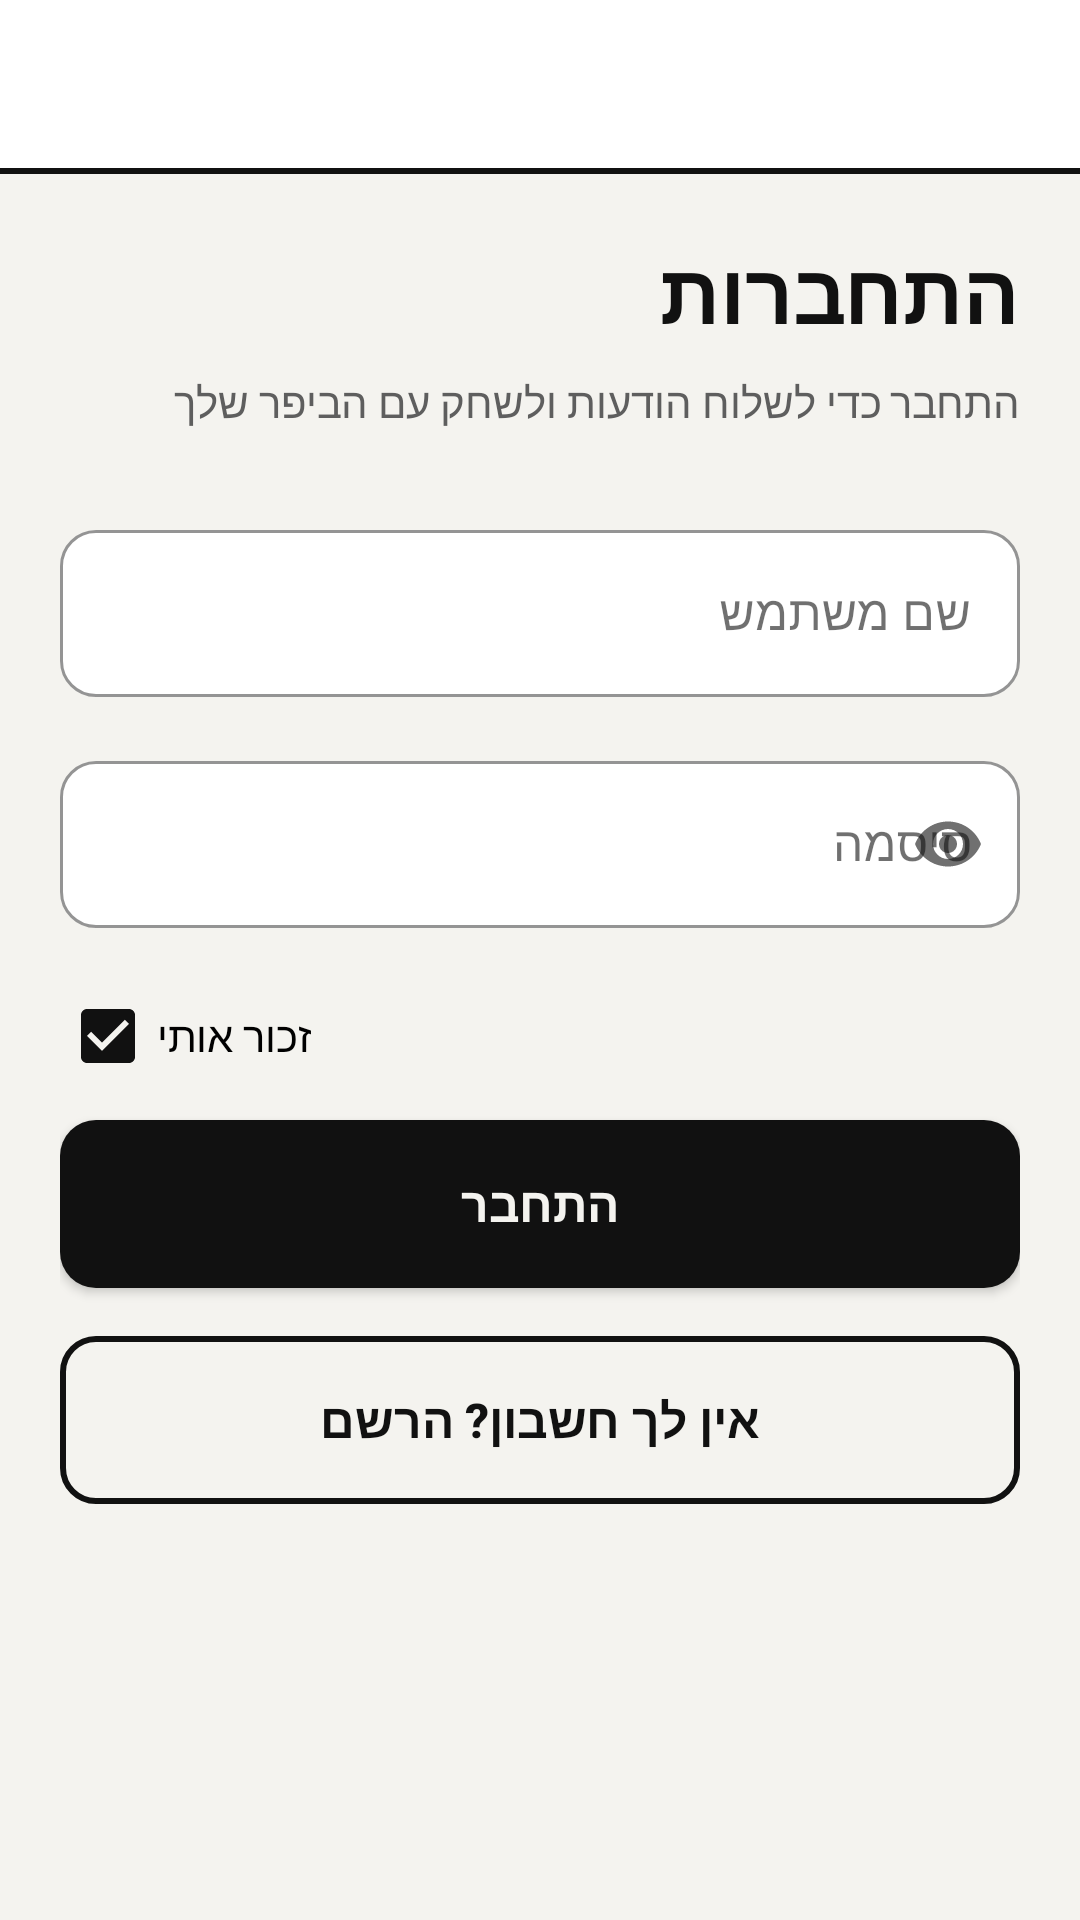

Here is an Android app screen rendered from its layout file. Give the layout XML and the strings, colors and styles it references.
<!-- AndroidManifest.xml: application theme Theme.EbeepMobile -->
<!-- res/layout/activity_login.xml -->
<?xml version="1.0" encoding="utf-8"?>
<LinearLayout xmlns:android="http://schemas.android.com/apk/res/android"
    xmlns:app="http://schemas.android.com/apk/res-auto"
    android:id="@+id/root"
    android:layout_width="match_parent"
    android:layout_height="match_parent"
    android:orientation="vertical">

    <include layout="@layout/view_toolbar" />

    <ScrollView
        android:layout_width="match_parent"
        android:layout_height="match_parent"
        android:fillViewport="true">

        <LinearLayout
            android:layout_width="match_parent"
            android:layout_height="wrap_content"
            android:orientation="vertical"
            android:padding="@dimen/space_screen">

            <TextView
                android:layout_width="match_parent"
                android:layout_height="wrap_content"
                android:text="@string/login_title"
                android:textAppearance="@style/TextAppearance.Ebeep.Title" />

            <TextView
                android:layout_width="match_parent"
                android:layout_height="wrap_content"
                android:layout_marginTop="@dimen/space_small"
                android:layout_marginBottom="@dimen/space_section"
                android:text="@string/login_subtitle"
                android:textAppearance="@style/TextAppearance.Ebeep.Caption" />

            <com.google.android.material.textfield.TextInputLayout
                style="@style/AppTextInput"
                android:layout_width="match_parent"
                android:layout_height="wrap_content"
                android:hint="@string/login_username">

                <com.google.android.material.textfield.TextInputEditText
                    android:id="@+id/editUsername"
                    android:textAlignment="textStart"
                    android:textDirection="ltr"
                    android:layout_width="match_parent"
                    android:layout_height="wrap_content"
                    android:inputType="text" />
            </com.google.android.material.textfield.TextInputLayout>

            <com.google.android.material.textfield.TextInputLayout
                style="@style/AppTextInput"
                android:layout_width="match_parent"
                android:layout_height="wrap_content"
                android:layout_marginTop="@dimen/space_item"
                android:hint="@string/login_password"
                app:endIconMode="password_toggle">

                <com.google.android.material.textfield.TextInputEditText
                    android:id="@+id/editPassword"
                    android:textAlignment="textStart"
                    android:textDirection="ltr"
                    android:layout_width="match_parent"
                    android:layout_height="wrap_content"
                    android:inputType="textPassword" />
            </com.google.android.material.textfield.TextInputLayout>

            <CheckBox
                android:id="@+id/checkRemember"
                android:layout_width="wrap_content"
                android:layout_height="wrap_content"
                android:layout_marginTop="@dimen/space_small"
                android:checked="true"
                android:minHeight="@dimen/touch_target"
                android:text="@string/login_remember" />

            <TextView
                android:id="@+id/txtError"
                android:layout_width="match_parent"
                android:layout_height="wrap_content"
                android:layout_marginBottom="@dimen/space_small"
                android:textAppearance="@style/TextAppearance.Ebeep.Caption"
                android:textColor="@color/danger"
                android:visibility="gone" />

            <com.google.android.material.button.MaterialButton
                android:id="@+id/btnLogin"
                style="@style/AppButton"
                android:layout_width="match_parent"
                android:layout_height="wrap_content"
                android:text="@string/login_button" />

            <com.google.android.material.button.MaterialButton
                android:id="@+id/btnGoRegister"
                style="@style/AppButton.Outlined"
                android:layout_width="match_parent"
                android:layout_height="wrap_content"
                android:layout_marginTop="@dimen/space_item"
                android:text="@string/login_no_account" />

        </LinearLayout>
    </ScrollView>
</LinearLayout>
<!-- res/layout/view_toolbar.xml (included above) -->
<?xml version="1.0" encoding="utf-8"?>
<LinearLayout xmlns:android="http://schemas.android.com/apk/res/android"
    xmlns:tools="http://schemas.android.com/tools"
    android:layout_width="match_parent"
    android:layout_height="wrap_content"
    android:background="@color/surface"
    tools:ignore="Overdraw"
    android:orientation="vertical">

    <com.google.android.material.appbar.MaterialToolbar
        android:id="@+id/toolbar"
        style="@style/AppToolbar"
        android:layout_width="match_parent"
        android:layout_height="?attr/actionBarSize">

        
        <TextView
            android:id="@+id/txtConnection"
            android:layout_width="wrap_content"
            android:layout_height="wrap_content"
            android:layout_gravity="end|center_vertical"
            android:layout_marginEnd="@dimen/space_item"
            android:drawablePadding="6dp"
            android:textAppearance="@style/TextAppearance.Ebeep.Caption"
            android:visibility="gone"
            app:drawableStartCompat="@drawable/bg_status_dot"
            xmlns:app="http://schemas.android.com/apk/res-auto" />
    </com.google.android.material.appbar.MaterialToolbar>

    <View
        android:layout_width="match_parent"
        android:layout_height="@dimen/line_strong"
        android:background="@color/outline" />
</LinearLayout>
<!-- resources referenced by this layout -->
<resources>
  <color name="danger">#C62828</color>
  <color name="outline">#111111</color>
  <color name="surface">#FFFFFF</color>
  <dimen name="line_strong">2dp</dimen>
  <dimen name="space_item">16dp</dimen>
  <dimen name="space_screen">20dp</dimen>
  <dimen name="space_section">28dp</dimen>
  <dimen name="space_small">8dp</dimen>
  <dimen name="touch_target">56dp</dimen>
  <!-- drawable bg_status_dot (drawable) -->
  <?xml version="1.0" encoding="utf-8"?>
  <shape xmlns:android="http://schemas.android.com/apk/res/android"
      android:shape="oval">
      <solid android:color="@color/offline" />
      <size
          android:width="@dimen/status_dot"
          android:height="@dimen/status_dot" />
  </shape>
  <string name="login_button">התחבר</string>
  <string name="login_no_account">אין לך חשבון? הרשם</string>
  <string name="login_password">סיסמה</string>
  <string name="login_remember">זכור אותי</string>
  <string name="login_subtitle">התחבר כדי לשלוח הודעות ולשחק עם הביפר שלך</string>
  <string name="login_title">התחברות</string>
  <string name="login_username">שם משתמש</string>
  <style name="TextAppearance.Ebeep.Caption" parent="TextAppearance.MaterialComponents.Caption">
          <item name="android:textSize">14sp</item>
          <item name="android:textColor">@color/text_secondary</item>
          <item name="android:letterSpacing">0</item>
      </style>
  <style name="TextAppearance.Ebeep.Title" parent="TextAppearance.MaterialComponents.Headline5">
          <item name="android:textStyle">bold</item>
          <item name="android:textSize">28sp</item>
          <item name="android:textColor">@color/text_primary</item>
          <item name="android:letterSpacing">0</item>
      </style>
  <style name="Theme.EbeepMobile" parent="Base.Theme.EbeepMobile">
          <item name="android:windowLightStatusBar">true</item>
          <item name="android:windowLightNavigationBar" tools:targetApi="o_mr1">true</item>
      </style>
  <color name="offline">#9E9E9E</color>
  <dimen name="status_dot">10dp</dimen>
  <color name="fill">@color/accent</color>
  <color name="on_fill">@color/on_accent</color>
  <dimen name="corner_small">12dp</dimen>
  <color name="text_primary">#111111</color>
  <color name="field_stroke">@color/outline_active</color>
  <dimen name="line_soft">1dp</dimen>
  <style name="TextAppearance.Ebeep.ToolbarTitle" parent="TextAppearance.MaterialComponents.Headline6">
          <item name="android:textStyle">bold</item>
          <item name="android:textSize">20sp</item>
          <item name="android:letterSpacing">0</item>
      </style>
  <color name="text_secondary">#5E5E5E</color>
  <color name="accent">#111111</color>
  <color name="on_accent">#F4F3EF</color>
  <color name="outline_active">@color/outline</color>
  <color name="accent_dark">#000000</color>
  <color name="background">#F4F3EF</color>
  <style name="AppCard" parent="Widget.MaterialComponents.CardView">
          <item name="cardCornerRadius">@dimen/corner</item>
          <item name="cardElevation">0dp</item>
          <item name="strokeColor">@color/divider</item>
          <item name="strokeWidth">@dimen/line_soft</item>
          <item name="cardBackgroundColor">@color/surface</item>
      </style>
  <style name="AppSwitch" parent="Widget.MaterialComponents.CompoundButton.Switch">
          <item name="useMaterialThemeColors">false</item>
          <item name="thumbTint">@color/switch_thumb</item>
          <item name="trackTint">@color/switch_track</item>
      </style>
  <dimen name="corner">16dp</dimen>
  <color name="divider">#DCDAD3</color>
  <style name="AppDialogButton" parent="Widget.MaterialComponents.Button.TextButton.Dialog">
          <item name="android:textColor">@color/text_primary</item>
          <item name="android:textStyle">bold</item>
          <item name="android:textAllCaps">false</item>
      </style>
</resources>
